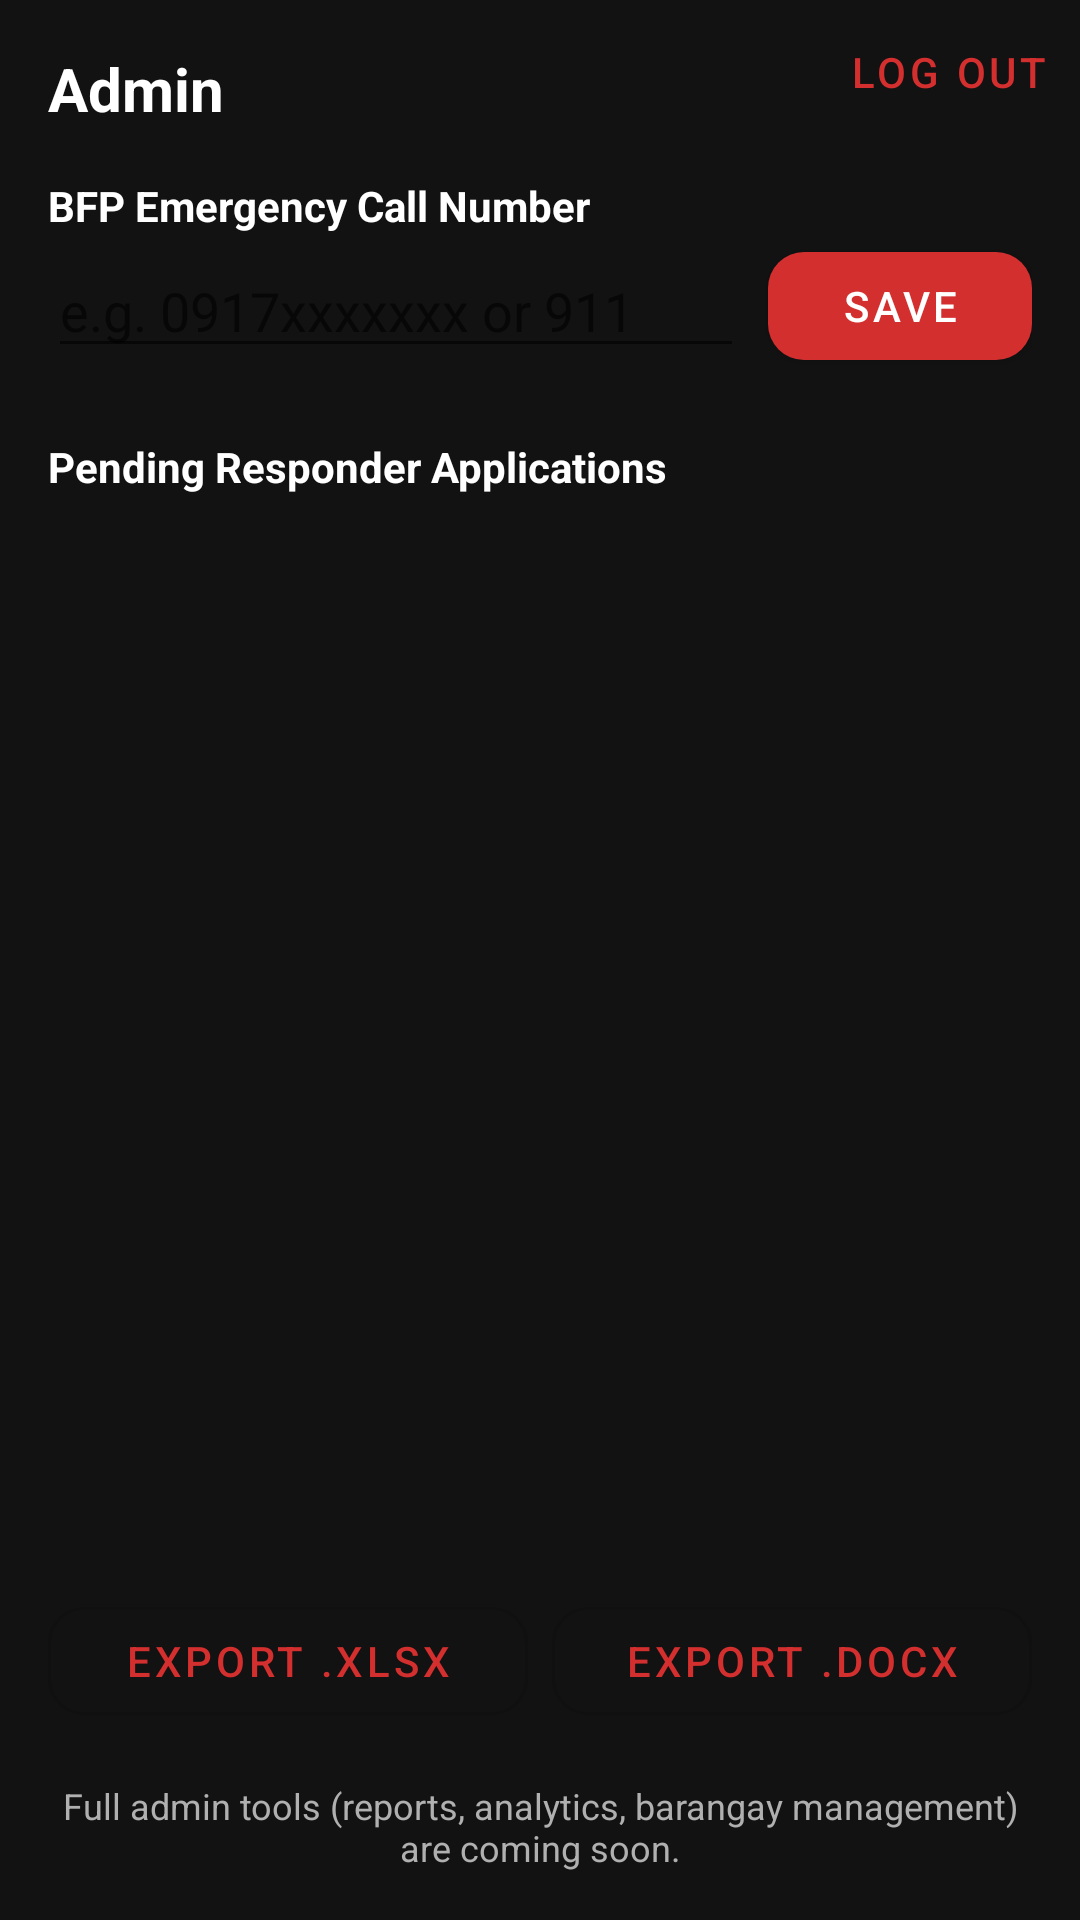

Reconstruct the res/layout file that produces this screen, plus the resources it refers to.
<!-- AndroidManifest.xml: application theme Theme.PlacerFireWatch -->
<!-- res/layout/activity_admin_home.xml -->
<?xml version="1.0" encoding="utf-8"?>
<androidx.constraintlayout.widget.ConstraintLayout xmlns:android="http://schemas.android.com/apk/res/android"
    xmlns:app="http://schemas.android.com/apk/res-auto"
    android:layout_width="match_parent"
    android:layout_height="match_parent"
    android:background="@color/background_dark">

    <TextView
        android:id="@+id/textAdminTitle"
        android:layout_width="wrap_content"
        android:layout_height="wrap_content"
        android:padding="16dp"
        android:text="@string/admin_home_title"
        android:textColor="@color/text_primary"
        android:textStyle="bold"
        android:textSize="20sp"
        app:layout_constraintTop_toTopOf="parent"
        app:layout_constraintStart_toStartOf="parent" />

    <com.google.android.material.button.MaterialButton
        android:id="@+id/btnLogout"
        style="@style/Widget.MaterialComponents.Button.TextButton"
        android:layout_width="wrap_content"
        android:layout_height="wrap_content"
        android:text="@string/responder_logout"
        app:layout_constraintTop_toTopOf="parent"
        app:layout_constraintEnd_toEndOf="parent" />

    <TextView
        android:id="@+id/textBfpNumberLabel"
        android:layout_width="match_parent"
        android:layout_height="wrap_content"
        android:paddingHorizontal="16dp"
        android:text="@string/admin_bfp_number_label"
        android:textColor="@color/text_primary"
        android:textStyle="bold"
        android:textSize="14sp"
        app:layout_constraintTop_toBottomOf="@id/textAdminTitle"
        app:layout_constraintStart_toStartOf="parent"
        app:layout_constraintEnd_toEndOf="parent" />

    <LinearLayout
        android:id="@+id/rowBfpNumber"
        android:layout_width="match_parent"
        android:layout_height="wrap_content"
        android:orientation="horizontal"
        android:paddingHorizontal="16dp"
        android:paddingBottom="12dp"
        android:gravity="center_vertical"
        app:layout_constraintTop_toBottomOf="@id/textBfpNumberLabel">

        <EditText
            android:id="@+id/editBfpNumber"
            android:layout_width="0dp"
            android:layout_height="wrap_content"
            android:layout_weight="1"
            android:inputType="phone"
            android:hint="@string/admin_bfp_number_hint"
            android:textColor="@color/text_primary"
            android:layout_marginEnd="8dp" />

        <com.google.android.material.button.MaterialButton
            android:id="@+id/btnSaveBfpNumber"
            android:layout_width="wrap_content"
            android:layout_height="wrap_content"
            android:text="@string/admin_save" />

    </LinearLayout>

    <TextView
        android:id="@+id/textPendingApplicationsTitle"
        android:layout_width="match_parent"
        android:layout_height="wrap_content"
        android:paddingHorizontal="16dp"
        android:paddingTop="8dp"
        android:paddingBottom="8dp"
        android:text="@string/admin_pending_applications_title"
        android:textColor="@color/text_primary"
        android:textStyle="bold"
        android:textSize="14sp"
        app:layout_constraintTop_toBottomOf="@id/rowBfpNumber"
        app:layout_constraintStart_toStartOf="parent"
        app:layout_constraintEnd_toEndOf="parent" />

    <TextView
        android:id="@+id/textEmpty"
        android:layout_width="wrap_content"
        android:layout_height="wrap_content"
        android:text="@string/admin_no_pending_applications"
        android:textColor="@color/text_secondary"
        android:visibility="gone"
        app:layout_constraintTop_toBottomOf="@id/textPendingApplicationsTitle"
        app:layout_constraintStart_toStartOf="parent"
        app:layout_constraintEnd_toEndOf="parent" />

    <androidx.recyclerview.widget.RecyclerView
        android:id="@+id/recyclerApplications"
        android:layout_width="0dp"
        android:layout_height="0dp"
        android:clipToPadding="false"
        android:padding="4dp"
        android:layoutAnimation="@anim/layout_animation_fall_down"
        app:layout_constraintTop_toBottomOf="@id/textPendingApplicationsTitle"
        app:layout_constraintBottom_toTopOf="@id/rowExportReports"
        app:layout_constraintStart_toStartOf="parent"
        app:layout_constraintEnd_toEndOf="parent" />

    <LinearLayout
        android:id="@+id/rowExportReports"
        android:layout_width="match_parent"
        android:layout_height="wrap_content"
        android:orientation="horizontal"
        android:paddingHorizontal="16dp"
        android:paddingTop="8dp"
        app:layout_constraintTop_toBottomOf="@id/recyclerApplications"
        app:layout_constraintBottom_toTopOf="@id/textAdminPlaceholder">

        <com.google.android.material.button.MaterialButton
            android:id="@+id/btnExportXlsx"
            style="@style/Widget.MaterialComponents.Button.OutlinedButton"
            android:layout_width="0dp"
            android:layout_height="wrap_content"
            android:layout_weight="1"
            android:layout_marginEnd="4dp"
            android:text="@string/admin_export_xlsx" />

        <com.google.android.material.button.MaterialButton
            android:id="@+id/btnExportDocx"
            style="@style/Widget.MaterialComponents.Button.OutlinedButton"
            android:layout_width="0dp"
            android:layout_height="wrap_content"
            android:layout_weight="1"
            android:layout_marginStart="4dp"
            android:text="@string/admin_export_docx" />

    </LinearLayout>

    <TextView
        android:id="@+id/textAdminPlaceholder"
        android:layout_width="match_parent"
        android:layout_height="wrap_content"
        android:padding="16dp"
        android:text="@string/admin_placeholder_message"
        android:textColor="@color/text_secondary"
        android:textSize="12sp"
        android:gravity="center"
        app:layout_constraintBottom_toBottomOf="parent" />

</androidx.constraintlayout.widget.ConstraintLayout>
<!-- resources referenced by this layout -->
<resources>
  <color name="background_dark">#121212</color>
  <color name="text_primary">#FFFFFF</color>
  <color name="text_secondary">#B0B0B0</color>
  <string name="admin_bfp_number_hint">e.g. 0917xxxxxxx or 911</string>
  <string name="admin_bfp_number_label">BFP Emergency Call Number</string>
  <string name="admin_export_docx">Export .docx</string>
  <string name="admin_export_xlsx">Export .xlsx</string>
  <string name="admin_home_title">Admin</string>
  <string name="admin_no_pending_applications">No pending applications.</string>
  <string name="admin_pending_applications_title">Pending Responder Applications</string>
  <string name="admin_placeholder_message">Full admin tools (reports, analytics, barangay management) are coming soon.</string>
  <string name="admin_save">Save</string>
  <string name="responder_logout">Log Out</string>
  <style name="Theme.PlacerFireWatch" parent="Theme.MaterialComponents.DayNight.NoActionBar">
          <item name="colorPrimary">@color/fire_red</item>
          <item name="colorPrimaryVariant">@color/fire_orange</item>
          <item name="colorOnPrimary">@color/text_primary</item>
          <item name="colorSecondary">@color/smoke_gray</item>
          <item name="android:windowBackground">@color/background_dark</item>
  
          
          <item name="shapeAppearanceSmallComponent">@style/ShapeAppearance.PlacerFireWatch.SmallComponent</item>
          <item name="shapeAppearanceMediumComponent">@style/ShapeAppearance.PlacerFireWatch.MediumComponent</item>
          <item name="shapeAppearanceLargeComponent">@style/ShapeAppearance.PlacerFireWatch.LargeComponent</item>
          <item name="materialCardViewStyle">@style/Widget.PlacerFireWatch.CardView</item>
      </style>
  <color name="fire_red">#D32F2F</color>
  <color name="fire_orange">#F57C00</color>
  <color name="smoke_gray">#607D8B</color>
  <style name="ShapeAppearance.PlacerFireWatch.SmallComponent" parent="ShapeAppearance.MaterialComponents.SmallComponent">
          <item name="cornerFamily">rounded</item>
          <item name="cornerSize">12dp</item>
      </style>
  <style name="ShapeAppearance.PlacerFireWatch.MediumComponent" parent="ShapeAppearance.MaterialComponents.MediumComponent">
          <item name="cornerFamily">rounded</item>
          <item name="cornerSize">16dp</item>
      </style>
  <style name="ShapeAppearance.PlacerFireWatch.LargeComponent" parent="ShapeAppearance.MaterialComponents.LargeComponent">
          <item name="cornerFamily">rounded</item>
          <item name="cornerSize">20dp</item>
      </style>
  <style name="Widget.PlacerFireWatch.CardView" parent="Widget.MaterialComponents.CardView">
          <item name="cardElevation">3dp</item>
          <item name="cardBackgroundColor">@color/surface_dark</item>
          <item name="rippleColor">@color/fire_orange</item>
      </style>
  <color name="surface_dark">#1E1E1E</color>
</resources>
